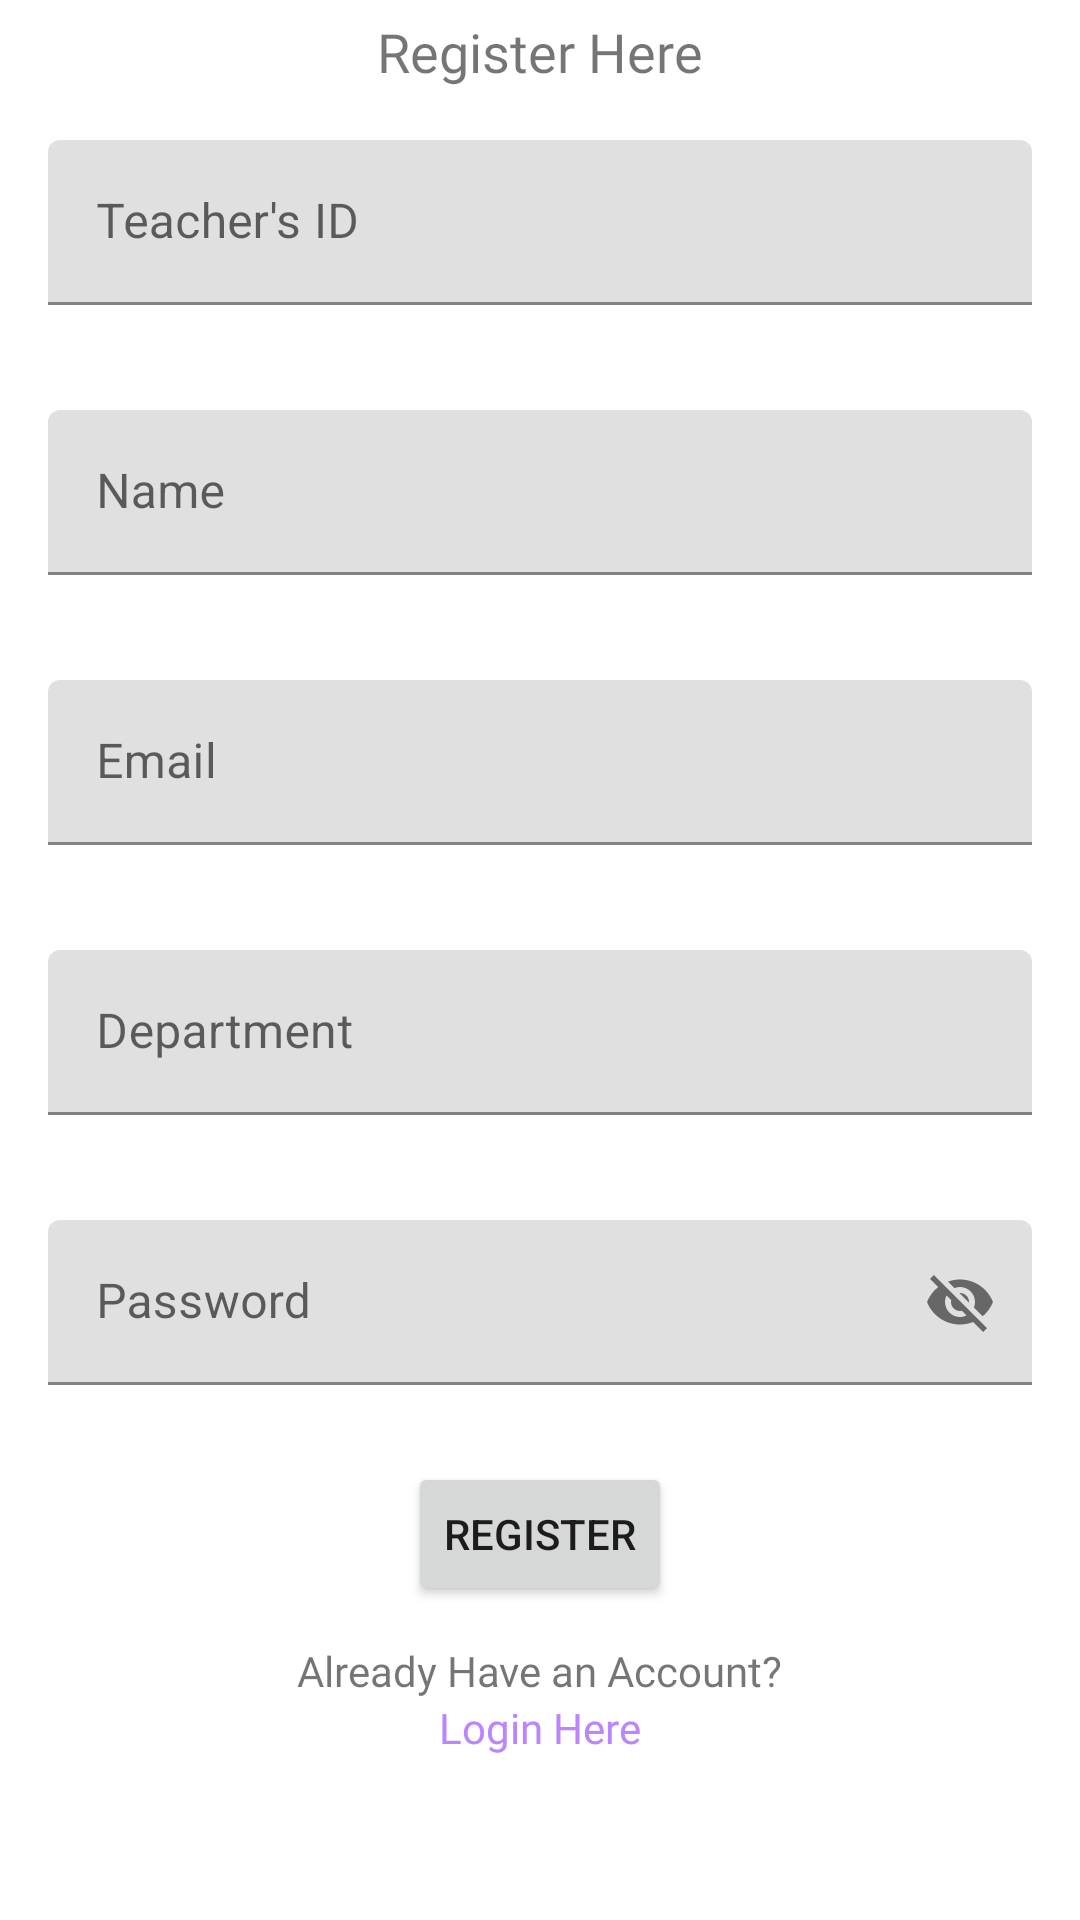

The Android layout XML behind this screen, and the referenced resources:
<!-- AndroidManifest.xml: application theme Theme.SecondPage -->
<!-- res/layout/activity_teacher_reg.xml -->
<?xml version="1.0" encoding="utf-8"?>
<androidx.constraintlayout.widget.ConstraintLayout xmlns:android="http://schemas.android.com/apk/res/android"
    xmlns:app="http://schemas.android.com/apk/res-auto"
    xmlns:tools="http://schemas.android.com/tools"
    android:layout_width="match_parent"
    android:layout_height="match_parent"
    tools:context=".TeacherReg">

    <TextView
        android:id="@+id/text2"
        android:layout_width="wrap_content"
        android:layout_height="wrap_content"
        android:fontFamily="@font/poppins_bold"
        android:text="Register Here"
        android:layout_marginTop="5dp"
        android:textSize="18sp"
        app:layout_constraintBottom_toBottomOf="parent"
        app:layout_constraintEnd_toEndOf="parent"
        app:layout_constraintStart_toStartOf="parent"
        app:layout_constraintTop_toTopOf="parent"
        app:layout_constraintVertical_bias="0.0" />

    <com.google.android.material.textfield.TextInputLayout
        android:id="@+id/id"
        style="@style/Widget.Material3.TextInputEditText.OutlinedBox"
        android:layout_width="match_parent"
        android:layout_height="90dp"
        android:hint="Teacher's ID"
        app:layout_constraintStart_toStartOf="parent"
        app:layout_constraintTop_toBottomOf="@+id/text2"
        app:layout_constraintVertical_bias="0.059">

        <com.google.android.material.textfield.TextInputEditText
            android:id="@+id/teachid"
            android:layout_width="match_parent"
            android:layout_height="55dp" />
    </com.google.android.material.textfield.TextInputLayout>

    <com.google.android.material.textfield.TextInputLayout
        android:id="@+id/Name"
        style="@style/Widget.Material3.TextInputEditText.OutlinedBox"
        android:layout_width="match_parent"
        android:layout_height="90dp"
        android:hint="Name"
        app:layout_constraintStart_toStartOf="parent"
        app:layout_constraintTop_toBottomOf="@+id/id"
        app:layout_constraintVertical_bias="0.059">

        <com.google.android.material.textfield.TextInputEditText
            android:id="@+id/name"
            android:layout_width="match_parent"
            android:layout_height="55dp" />
    </com.google.android.material.textfield.TextInputLayout>
    <com.google.android.material.textfield.TextInputLayout
        android:id="@+id/Mail"
        style="@style/Widget.Material3.TextInputEditText.OutlinedBox"
        android:layout_width="match_parent"
        android:layout_height="90dp"
        android:hint="Email"
        app:layout_constraintStart_toStartOf="parent"
        app:layout_constraintTop_toBottomOf="@+id/Name"
        app:layout_constraintVertical_bias="0.059">

        <com.google.android.material.textfield.TextInputEditText
            android:id="@+id/email"
            android:layout_width="match_parent"
            android:layout_height="55dp" />
    </com.google.android.material.textfield.TextInputLayout>
    <com.google.android.material.textfield.TextInputLayout
        android:id="@+id/Department"
        style="@style/Widget.Material3.TextInputEditText.OutlinedBox"
        android:layout_width="match_parent"
        android:layout_height="90dp"
        android:hint="Department "
        app:layout_constraintStart_toStartOf="parent"
        app:layout_constraintTop_toBottomOf="@+id/Mail"
        app:layout_constraintVertical_bias="0.059">

        <com.google.android.material.textfield.TextInputEditText
            android:id="@+id/dep"
            android:layout_width="match_parent"
            android:layout_height="55dp" />
    </com.google.android.material.textfield.TextInputLayout>
    <com.google.android.material.textfield.TextInputLayout
        android:id="@+id/Password"
        style="@style/Widget.Material3.TextInputEditText.OutlinedBox"
        android:layout_width="match_parent"
        android:layout_height="90dp"
        android:hint="Password"
        app:passwordToggleEnabled="true"
        app:layout_constraintStart_toStartOf="parent"
        app:layout_constraintTop_toBottomOf="@+id/Department"
        app:layout_constraintVertical_bias="0.059">

        <com.google.android.material.textfield.TextInputEditText
            android:id="@+id/pass"
            android:layout_width="match_parent"
            android:layout_height="55dp" />
    </com.google.android.material.textfield.TextInputLayout>

    <Button
        android:layout_width="wrap_content"
        android:layout_height="wrap_content"
        android:layout_marginTop="8dp"
        android:text="Register"
        android:id="@+id/Register"
        android:onClick="teareg"
        app:layout_constraintEnd_toEndOf="parent"
        app:layout_constraintStart_toStartOf="parent"
        app:layout_constraintTop_toBottomOf="@+id/Password" />

    <TextView
        android:layout_width="wrap_content"
        android:layout_height="wrap_content"
        android:layout_marginTop="12dp"
        android:id="@+id/text3"
        android:fontFamily="@font/poppins_bold"
        android:text="Already Have an Account?"
        app:layout_constraintEnd_toEndOf="parent"
        app:layout_constraintStart_toStartOf="parent"
        app:layout_constraintTop_toBottomOf="@+id/Register" />

    <TextView
        android:id="@+id/text4"
        android:layout_width="wrap_content"
        android:layout_height="wrap_content"
        android:fontFamily="@font/poppins_bold"
        android:text="Login Here"
        android:onClick="teaLog"
        android:textColor="@color/purple_200"
        app:layout_constraintEnd_toEndOf="parent"
        app:layout_constraintStart_toStartOf="parent"
        app:layout_constraintTop_toBottomOf="@+id/text3" />
</androidx.constraintlayout.widget.ConstraintLayout>
<!-- resources referenced by this layout -->
<resources>
  <style name="Theme.SecondPage" parent="Theme.MaterialComponents.DayNight.NoActionBar">
          
          <item name="colorPrimary">@color/purple_500</item>
          <item name="colorPrimaryVariant">@color/purple_700</item>
          <item name="colorOnPrimary">@color/white</item>
          
          <item name="colorSecondary">@color/teal_200</item>
          <item name="colorSecondaryVariant">@color/teal_700</item>
          <item name="colorOnSecondary">@color/black</item>
          
          <item name="android:windowFullscreen">true</item>
          <item name="android:statusBarColor">?attr/colorPrimaryVariant</item>
          
      </style>
  <!-- not gathered from this repository: default colours our renderer supplied (Android Studio template values) -->
  <color name="purple_200">#FFBB86FC</color>
  <color name="purple_500">#FF6200EE</color>
  <color name="purple_700">#FF3700B3</color>
  <color name="teal_200">#FF03DAC5</color>
  <color name="teal_700">#FF018786</color>
  <color name="black">#FF000000</color>
  <color name="white">#FFFFFFFF</color>
</resources>
